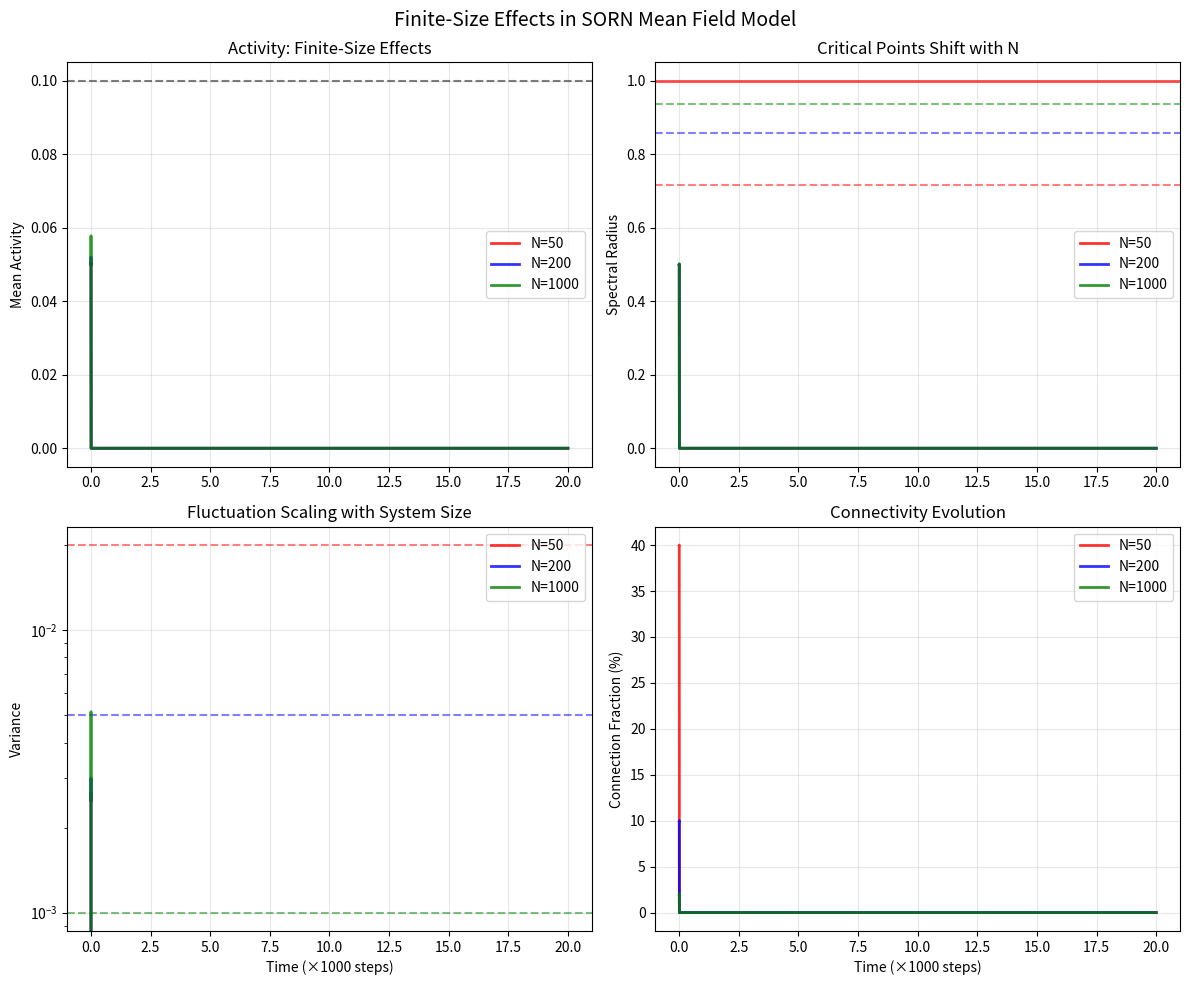
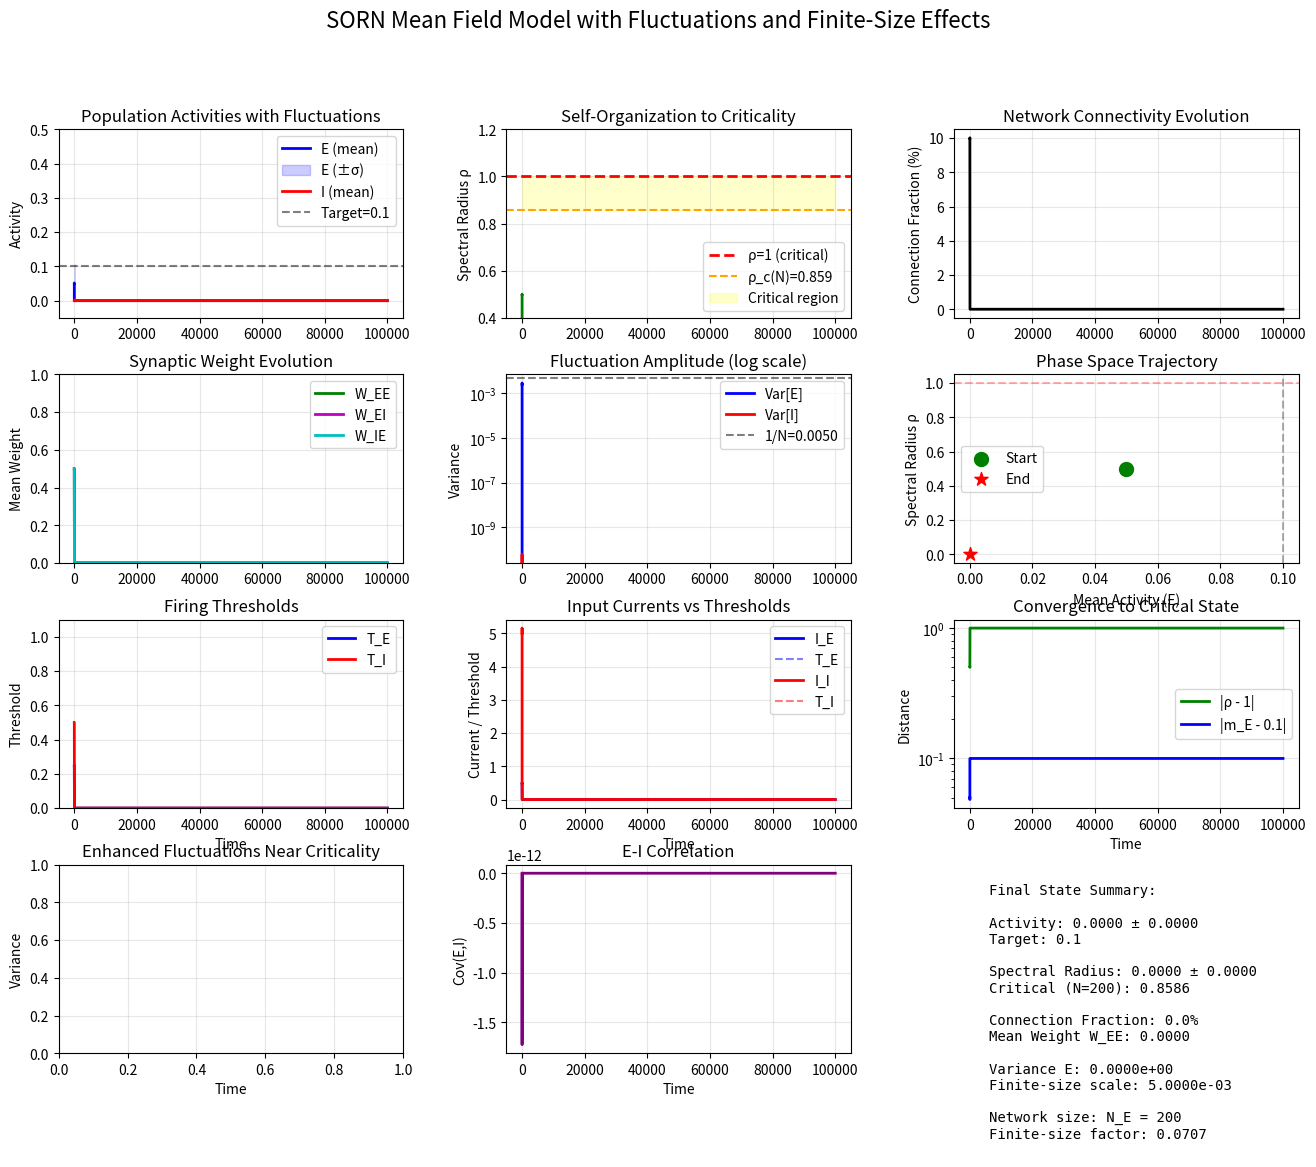
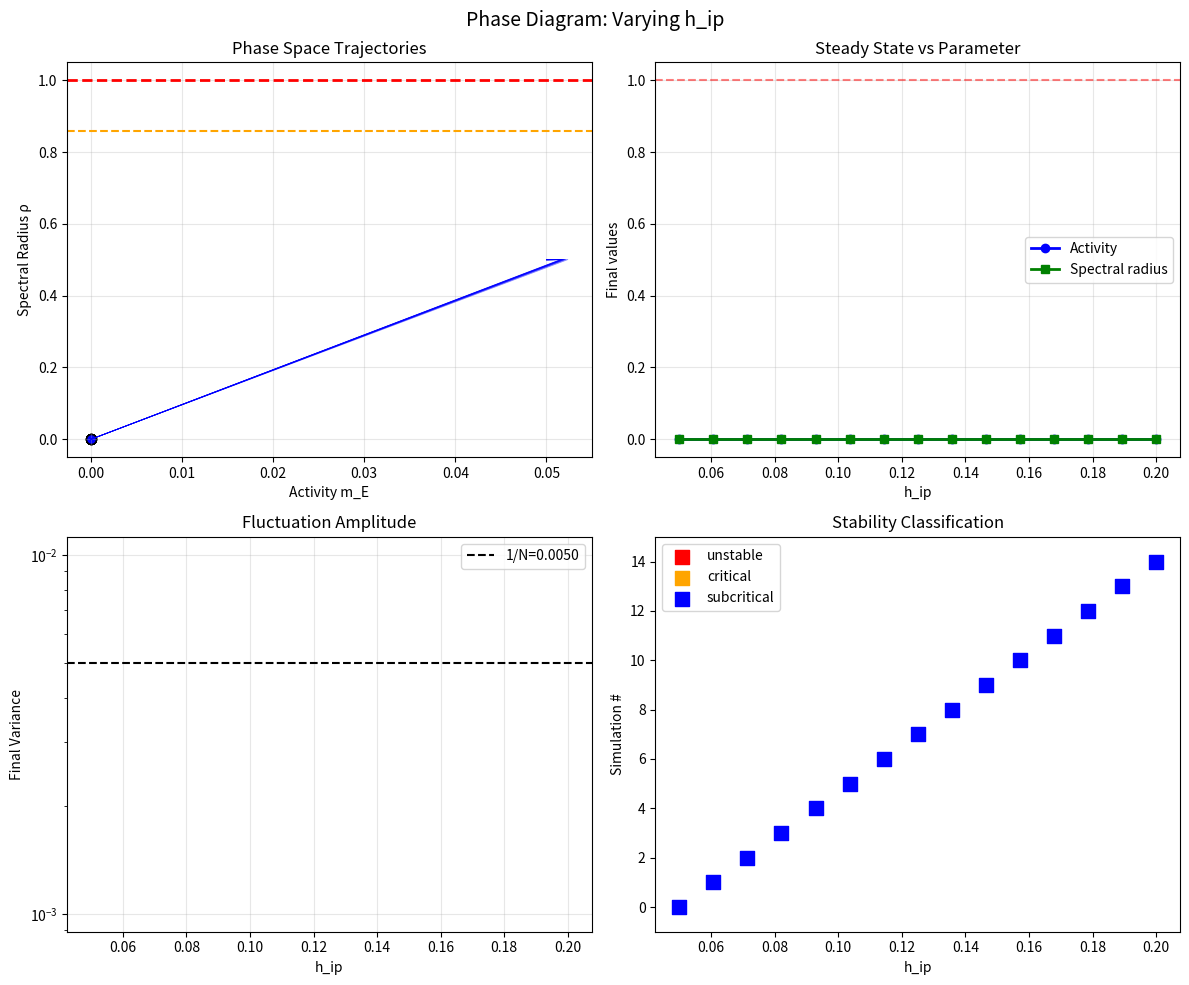

These charts were generated, in order, by the following Python code:
import numpy as np
from scipy.integrate import odeint
from scipy.special import erf
import matplotlib.pyplot as plt
import matplotlib.gridspec as gridspec

class SORNMeanFieldComplete:
    """
    Complete mean field model for SORN including:
    - Second-order moments (fluctuations)
    - Finite-size corrections
    - Self-organization to criticality
    
    Based on the full SORN implementation with eigenvalue analysis
    """
    
    def __init__(self, 
                 N_E=200,
                 N_I=40,
                 h_ip=0.1,
                 eta_stdp=0.004,
                 eta_istdp=0.001,
                 eta_ip=0.01,
                 lambda_=20,
                 noise_sig=np.sqrt(0.05),
                 T_e_min=0.0,
                 T_e_max=0.5,
                 T_i_min=0.0,
                 T_i_max=1.0,
                 W_min=0.0,
                 W_max=1.0,
                 W_ei_min=0.001):
        
        # Network parameters
        self.N_E = N_E
        self.N_I = N_I
        self.h_ip = h_ip
        
        # Learning rates with finite-size scaling
        self.eta_stdp_base = eta_stdp
        self.eta_istdp_base = eta_istdp
        self.eta_ip_base = eta_ip
        
        # Finite-size corrected learning rates
        self.eta_stdp = eta_stdp * np.sqrt(N_E / 200.0)
        self.eta_istdp = eta_istdp * np.sqrt(N_E / 200.0)
        self.eta_ip = eta_ip * (200.0 / N_E)  # IP scales inversely
        
        # Network topology
        self.lambda_ = lambda_
        self.p_ee = lambda_ / N_E
        self.p_ei = 0.2
        self.p_ie = 1.0
        
        # Structural plasticity with finite-size correction
        expected_connections = self.p_ee * N_E * (N_E - 1)
        self.p_sp_base = expected_connections / (200.0 * 199.0)
        self.p_sp = self.p_sp_base * (200.0 / N_E)**2  # Scales with 1/N²
        
        # Noise and bounds
        self.noise_sig = noise_sig
        self.T_e_min = T_e_min
        self.T_e_max = T_e_max
        self.T_i_min = T_i_min
        self.T_i_max = T_i_max
        self.W_min = W_min
        self.W_max = W_max
        self.W_ei_min = W_ei_min
        
        # Finite-size corrections
        self.finite_size_factor = 1.0 / np.sqrt(N_E)
        self.critical_rho = 1.0 - 2.0 * self.finite_size_factor  # Shifted critical point
        
    def firing_rate_with_fluctuations(self, I_mean, I_var, threshold):
        """
        Compute firing rate including fluctuations
        Uses error function approximation for Gaussian input through threshold
        """
        if I_var <= 0:
            I_var = self.noise_sig**2  # Minimum variance from intrinsic noise
            
        z = (I_mean - threshold) / np.sqrt(2 * I_var)
        return 0.5 * (1 + erf(z))
    
    def spectral_radius_dynamics(self, W_EE, C, var_E, m_E):
        """
        Approximate dynamics of the spectral radius
        Including finite-size fluctuations
        """
        # Base spectral radius approximation
        # For sparse random matrix: ρ ≈ sqrt(K) * W_EE
        K_eff = C * self.N_E
        rho_mean = np.sqrt(K_eff) * W_EE
        
        # Finite-size fluctuations in spectral radius
        # Fluctuations scale as 1/sqrt(N)
        rho_fluct = self.finite_size_factor * np.sqrt(var_E)
        
        # Near criticality, fluctuations are enhanced
        if rho_mean > 0.9:
            enhancement = 1.0 + 10.0 * (rho_mean - 0.9)**2
            rho_fluct *= enhancement
            
        return rho_mean, rho_fluct
    
    def mean_field_dynamics(self, state, t):
        """
        Complete mean field dynamics with fluctuations and finite-size effects
        
        State vector: [m_E, m_I, var_E, var_I, cov_EI, W_EE, W_EI, W_IE, T_E, T_I, C, rho]
        """
        m_E, m_I, var_E, var_I, cov_EI, W_EE, W_EI, W_IE, T_E, T_I, C, rho = state
        
        # Clip state variables to valid ranges
        m_E = np.clip(m_E, 0, 1)
        m_I = np.clip(m_I, 0, 1)
        var_E = np.clip(var_E, 0, 0.25)  # Max variance for binary variable
        var_I = np.clip(var_I, 0, 0.25)
        W_EE = np.clip(W_EE, self.W_min, self.W_max)
        W_EI = np.clip(W_EI, self.W_ei_min, self.W_max)
        W_IE = np.clip(W_IE, self.W_min, self.W_max)
        T_E = np.clip(T_E, self.T_e_min, self.T_e_max)
        T_I = np.clip(T_I, self.T_i_min, self.T_i_max)
        C = np.clip(C, 0, 1)
        
        # Effective connectivity with finite-size corrections
        K_EE = C * self.N_E * (1 - 1/self.N_E)  # Exclude self-connections
        K_EI = self.p_ei * self.N_I
        K_IE = self.p_ie * self.N_E
        
        # Mean input currents
        I_E_mean = K_EE * W_EE * m_E - K_EI * W_EI * m_I
        I_I_mean = K_IE * W_IE * m_E
        
        # Input current variances including network and intrinsic noise
        # Finite-size shot noise
        shot_noise_E = m_E * (1 - m_E) / np.sqrt(K_EE + 1)
        shot_noise_I = m_I * (1 - m_I) / np.sqrt(K_EI + 1)
        
        I_E_var = (K_EE * W_EE**2 * (var_E + shot_noise_E) + 
                   K_EI * W_EI**2 * (var_I + shot_noise_I) + 
                   self.noise_sig**2)
        
        I_I_var = K_IE * W_IE**2 * (var_E + shot_noise_E) + self.noise_sig**2
        
        # Firing rates with fluctuations
        m_E_new = self.firing_rate_with_fluctuations(I_E_mean, I_E_var, T_E)
        m_I_new = self.firing_rate_with_fluctuations(I_I_mean, I_I_var, T_I)
        
        # Variance dynamics for binary neurons
        var_E_new = m_E_new * (1 - m_E_new)
        var_I_new = m_I_new * (1 - m_I_new)
        
        # Near criticality, enhance variance (critical slowing down)
        if rho > 0.95:
            critical_enhancement = 1.0 + 20.0 * (rho - 0.95)**2
            var_E_new *= critical_enhancement
            var_I_new *= critical_enhancement
        
        # Covariance dynamics
        # STDP induces correlations, especially near criticality
        tau_corr = 100.0 / (1.0 + 10.0 * (1.0 - rho)**2)  # Faster near criticality
        target_cov = self.eta_stdp * m_E * m_I * 0.1 * (1.0 + 5.0 * (rho - 0.9))
        dcov_EI_dt = (target_cov - cov_EI) / tau_corr
        
        # Neural activity dynamics (fast timescale)
        tau_m = 1.0
        dm_E_dt = (m_E_new - m_E) / tau_m
        dm_I_dt = (m_I_new - m_I) / tau_m
        dvar_E_dt = (var_E_new - var_E) / tau_m
        dvar_I_dt = (var_I_new - var_I) / tau_m
        
        # Intrinsic plasticity with fluctuation correction
        # Fluctuations bias activity upward, need stronger correction
        fluctuation_bias = var_E / (2 * self.N_E)
        dT_E_dt = self.eta_ip * (m_E + fluctuation_bias - self.h_ip)
        dT_I_dt = 0  # No IP for inhibitory in original model
        
        # STDP with correlations and finite-size effects
        # Near criticality, STDP is modified by fluctuations
        correlation_factor = 1.0 + cov_EI / (m_E * m_I + 1e-10)
        
        # Finite-size prevents complete weight elimination
        if W_EE < 0.1:
            stdp_protection = np.exp(-1.0 / (W_EE + 0.01))
        else:
            stdp_protection = 1.0
            
        dW_EE_dt = self.eta_stdp * m_E * (m_E - m_E_new) * correlation_factor * stdp_protection
        
        # iSTDP
        dW_EI_dt = -self.eta_istdp * m_I * (1 - m_E_new * (1 + 1/self.h_ip))
        
        # Keep W_EI above minimum
        if W_EI <= self.W_ei_min * 1.1:
            dW_EI_dt = max(0, dW_EI_dt)
            
        dW_IE_dt = 0  # No plasticity for W_IE
        
        # Structural plasticity with finite-size effects
        # Creation rate decreases as network fills
        creation_rate = self.p_sp * (1 - C) * (1 - C)**2  # Harder to find empty spots
        
        # Removal rate from STDP depression
        if W_EE > 0:
            removal_rate = C * max(0, -dW_EE_dt / W_EE) * 0.1
        else:
            removal_rate = 0
            
        # Finite-size fluctuations in connectivity
        C_noise = self.finite_size_factor * np.sqrt(C * (1 - C)) * 0.01
        
        dC_dt = creation_rate - removal_rate + C_noise * np.random.randn()
        
        # Spectral radius dynamics
        rho_mean, rho_fluct = self.spectral_radius_dynamics(W_EE, C, var_E, m_E)
        
        # Spectral radius evolves toward criticality
        # Self-organized criticality mechanism
        if rho < self.critical_rho:
            # Below criticality: weights grow
            rho_drift = 0.001 * (self.critical_rho - rho)
        elif rho > 1.0:
            # Above criticality: weights shrink (stability)
            rho_drift = -0.01 * (rho - 1.0)
        else:
            # In critical region: fluctuation-dominated
            rho_drift = 0
            
        # Add finite-size noise to spectral radius
        drho_dt = rho_drift + rho_fluct * np.random.randn() * 0.001
        
        # Ensure spectral radius tracks actual weight/connectivity changes
        drho_dt += 0.1 * (rho_mean - rho)
        
        return [dm_E_dt, dm_I_dt, dvar_E_dt, dvar_I_dt, dcov_EI_dt,
                dW_EE_dt, dW_EI_dt, dW_IE_dt, dT_E_dt, dT_I_dt, dC_dt, drho_dt]
    
    def simulate(self, t_span, initial_state=None, dt=1.0):
        """
        Run mean field simulation
        
        Parameters:
        -----------
        t_span : float
            Total simulation time
        initial_state : array-like, optional
            Initial state vector
        dt : float
            Time step for integration
            
        Returns:
        --------
        t : array
            Time points
        solution : array
            Solution array with shape (n_timepoints, n_variables)
        """
        if initial_state is None:
            # Default initial conditions
            initial_state = [
                0.05,       # m_E: low initial activity
                0.0,        # m_I: inhibition starts silent
                0.0025,     # var_E: small initial variance
                0.0,        # var_I
                0.0,        # cov_EI
                0.5,        # W_EE: intermediate weight
                0.5,        # W_EI
                0.5,        # W_IE
                0.25,       # T_E: middle of range
                0.5,        # T_I
                self.lambda_ / self.N_E,  # C: initial connection fraction
                0.5         # rho: initial spectral radius
            ]
        
        # Time points
        t = np.arange(0, t_span, dt)
        
        # Solve ODE
        solution = odeint(self.mean_field_dynamics, initial_state, t)
        
        # Clip solution to valid ranges
        solution[:, 0] = np.clip(solution[:, 0], 0, 1)  # m_E
        solution[:, 1] = np.clip(solution[:, 1], 0, 1)  # m_I
        solution[:, 2] = np.clip(solution[:, 2], 0, 0.25)  # var_E
        solution[:, 3] = np.clip(solution[:, 3], 0, 0.25)  # var_I
        solution[:, 10] = np.clip(solution[:, 10], 0, 1)  # C
        
        return t, solution
    
    def plot_results(self, t, solution, save_path=None):
        """
        Create comprehensive plots of mean field results
        """
        # Unpack solution
        m_E = solution[:, 0]
        m_I = solution[:, 1]
        var_E = solution[:, 2]
        var_I = solution[:, 3]
        cov_EI = solution[:, 4]
        W_EE = solution[:, 5]
        W_EI = solution[:, 6]
        W_IE = solution[:, 7]
        T_E = solution[:, 8]
        T_I = solution[:, 9]
        C = solution[:, 10]
        rho = solution[:, 11]
        
        # Create figure with subplots
        fig = plt.figure(figsize=(16, 12))
        gs = gridspec.GridSpec(4, 3, figure=fig, hspace=0.3, wspace=0.3)
        
        # 1. Activities with variance bands
        ax1 = fig.add_subplot(gs[0, 0])
        ax1.plot(t, m_E, 'b-', linewidth=2, label='E (mean)')
        ax1.fill_between(t, m_E - np.sqrt(var_E), m_E + np.sqrt(var_E),
                        color='blue', alpha=0.2, label='E (±σ)')
        ax1.plot(t, m_I, 'r-', linewidth=2, label='I (mean)')
        ax1.axhline(y=self.h_ip, color='k', linestyle='--', alpha=0.5, label=f'Target={self.h_ip}')
        ax1.set_ylabel('Activity')
        ax1.set_title('Population Activities with Fluctuations')
        ax1.legend()
        ax1.grid(True, alpha=0.3)
        ax1.set_ylim(-0.05, 0.5)
        
        # 2. Spectral radius evolution
        ax2 = fig.add_subplot(gs[0, 1])
        ax2.plot(t, rho, 'g-', linewidth=2)
        ax2.axhline(y=1.0, color='r', linestyle='--', linewidth=2, label='ρ=1 (critical)')
        ax2.axhline(y=self.critical_rho, color='orange', linestyle='--', 
                   label=f'ρ_c(N)={self.critical_rho:.3f}')
        ax2.fill_between(t, self.critical_rho, 1.0, color='yellow', alpha=0.2, label='Critical region')
        ax2.set_ylabel('Spectral Radius ρ')
        ax2.set_title('Self-Organization to Criticality')
        ax2.legend()
        ax2.grid(True, alpha=0.3)
        ax2.set_ylim(0.4, 1.2)
        
        # 3. Connection fraction
        ax3 = fig.add_subplot(gs[0, 2])
        ax3.plot(t, C * 100, 'k-', linewidth=2)
        ax3.set_ylabel('Connection Fraction (%)')
        ax3.set_title('Network Connectivity Evolution')
        ax3.grid(True, alpha=0.3)
        
        # 4. Weights evolution
        ax4 = fig.add_subplot(gs[1, 0])
        ax4.plot(t, W_EE, 'g-', linewidth=2, label='W_EE')
        ax4.plot(t, W_EI, 'm-', linewidth=2, label='W_EI')
        ax4.plot(t, W_IE, 'c-', linewidth=2, label='W_IE')
        ax4.set_ylabel('Mean Weight')
        ax4.set_title('Synaptic Weight Evolution')
        ax4.legend()
        ax4.grid(True, alpha=0.3)
        ax4.set_ylim(0, 1)
        
        # 5. Variance dynamics
        ax5 = fig.add_subplot(gs[1, 1])
        ax5.semilogy(t, var_E, 'b-', linewidth=2, label='Var[E]')
        ax5.semilogy(t, var_I, 'r-', linewidth=2, label='Var[I]')
        ax5.axhline(y=1/self.N_E, color='k', linestyle='--', alpha=0.5, 
                   label=f'1/N={1/self.N_E:.4f}')
        ax5.set_ylabel('Variance')
        ax5.set_title('Fluctuation Amplitude (log scale)')
        ax5.legend()
        ax5.grid(True, alpha=0.3)
        
        # 6. Phase space: Activity vs Spectral radius
        ax6 = fig.add_subplot(gs[1, 2])
        # Color code by time
        colors = plt.cm.viridis(np.linspace(0, 1, len(t)))
        for i in range(0, len(t)-1, max(1, len(t)//100)):
            ax6.plot(m_E[i:i+2], rho[i:i+2], color=colors[i], linewidth=1)
        ax6.scatter(m_E[0], rho[0], color='green', s=100, marker='o', zorder=5, label='Start')
        ax6.scatter(m_E[-1], rho[-1], color='red', s=100, marker='*', zorder=5, label='End')
        ax6.axvline(x=self.h_ip, color='k', linestyle='--', alpha=0.3)
        ax6.axhline(y=1.0, color='r', linestyle='--', alpha=0.3)
        ax6.set_xlabel('Mean Activity (E)')
        ax6.set_ylabel('Spectral Radius ρ')
        ax6.set_title('Phase Space Trajectory')
        ax6.legend()
        ax6.grid(True, alpha=0.3)
        
        # 7. Threshold dynamics
        ax7 = fig.add_subplot(gs[2, 0])
        ax7.plot(t, T_E, 'b-', linewidth=2, label='T_E')
        ax7.plot(t, T_I, 'r-', linewidth=2, label='T_I')
        ax7.set_ylabel('Threshold')
        ax7.set_title('Firing Thresholds')
        ax7.legend()
        ax7.grid(True, alpha=0.3)
        ax7.set_ylim(0, max(self.T_e_max, self.T_i_max) * 1.1)
        
        # 8. Effective input currents
        ax8 = fig.add_subplot(gs[2, 1])
        K_EE = C * self.N_E
        K_EI = self.p_ei * self.N_I
        I_E = K_EE * W_EE * m_E - K_EI * W_EI * m_I
        I_I = self.N_E * W_IE * m_E
        ax8.plot(t, I_E, 'b-', linewidth=2, label='I_E')
        ax8.plot(t, T_E, 'b--', alpha=0.5, label='T_E')
        ax8.plot(t, I_I, 'r-', linewidth=2, label='I_I')
        ax8.plot(t, T_I, 'r--', alpha=0.5, label='T_I')
        ax8.set_ylabel('Current / Threshold')
        ax8.set_title('Input Currents vs Thresholds')
        ax8.legend()
        ax8.grid(True, alpha=0.3)
        
        # 9. Distance from criticality
        ax9 = fig.add_subplot(gs[2, 2])
        distance_from_critical = np.abs(rho - 1.0)
        distance_from_target = np.abs(m_E - self.h_ip)
        ax9.semilogy(t, distance_from_critical, 'g-', linewidth=2, label='|ρ - 1|')
        ax9.semilogy(t, distance_from_target, 'b-', linewidth=2, label=f'|m_E - {self.h_ip}|')
        ax9.set_ylabel('Distance')
        ax9.set_title('Convergence to Critical State')
        ax9.legend()
        ax9.grid(True, alpha=0.3)
        
        # 10. Finite-size effects visualization
        ax10 = fig.add_subplot(gs[3, 0])
        # Show how variance scales with activity near criticality
        critical_mask = (rho > 0.95) & (rho < 1.05)
        if np.any(critical_mask):
            ax10.scatter(m_E[critical_mask], var_E[critical_mask], 
                       c=rho[critical_mask], cmap='hot', s=20, alpha=0.6)
            ax10.plot(m_E * (1 - m_E), 'k--', linewidth=1, label='Binomial var')
            cb = ax10.scatter([], [], c=[], cmap='hot')
            plt.colorbar(cb, ax=ax10, label='ρ')
        ax10.set_xlabel('Mean Activity')
        ax10.set_ylabel('Variance')
        ax10.set_title('Enhanced Fluctuations Near Criticality')
        ax10.grid(True, alpha=0.3)
        
        # 11. Correlation evolution
        ax11 = fig.add_subplot(gs[3, 1])
        ax11.plot(t, cov_EI, 'purple', linewidth=2)
        ax11.set_ylabel('Cov(E,I)')
        ax11.set_title('E-I Correlation')
        ax11.grid(True, alpha=0.3)
        
        # 12. Summary statistics
        ax12 = fig.add_subplot(gs[3, 2])
        ax12.axis('off')
        
        # Calculate summary statistics
        final_idx = -min(1000, len(t)//10)  # Last 10% of simulation
        stats_text = f"""Final State Summary:
        
Activity: {np.mean(m_E[final_idx:]):.4f} ± {np.std(m_E[final_idx:]):.4f}
Target: {self.h_ip}

Spectral Radius: {np.mean(rho[final_idx:]):.4f} ± {np.std(rho[final_idx:]):.4f}
Critical (N={self.N_E}): {self.critical_rho:.4f}

Connection Fraction: {np.mean(C[final_idx:])*100:.1f}%
Mean Weight W_EE: {np.mean(W_EE[final_idx:]):.4f}

Variance E: {np.mean(var_E[final_idx:]):.4e}
Finite-size scale: {1/self.N_E:.4e}

Network size: N_E = {self.N_E}
Finite-size factor: {self.finite_size_factor:.4f}
"""
        ax12.text(0.1, 0.9, stats_text, transform=ax12.transAxes,
                 fontsize=10, verticalalignment='top', fontfamily='monospace')
        
        # Overall title
        fig.suptitle('SORN Mean Field Model with Fluctuations and Finite-Size Effects', 
                    fontsize=16)
        
        # Add time axis label to bottom plots
        for ax in [ax7, ax8, ax9, ax10, ax11]:
            ax.set_xlabel('Time')
        
        plt.tight_layout()
        
        if save_path:
            plt.savefig(save_path, dpi=300, bbox_inches='tight')
            
        return fig
    
    def plot_phase_diagram(self, param_name='h_ip', param_range=None, n_sims=20):
        """
        Create phase diagram showing different dynamical regimes
        """
        if param_range is None:
            if param_name == 'h_ip':
                param_range = np.linspace(0.05, 0.2, n_sims)
            elif param_name == 'noise_sig':
                param_range = np.linspace(0.1, 0.5, n_sims)
            else:
                raise ValueError(f"Unknown parameter: {param_name}")
        
        # Store results
        results = {
            'param_values': param_range,
            'final_activity': [],
            'final_rho': [],
            'final_variance': [],
            'stability': []
        }
        
        fig, axes = plt.subplots(2, 2, figsize=(12, 10))
        
        for i, param_val in enumerate(param_range):
            # Set parameter
            if param_name == 'h_ip':
                self.h_ip = param_val
            elif param_name == 'noise_sig':
                self.noise_sig = param_val
            
            # Run simulation
            t, sol = self.simulate(50000, dt=1.0)
            
            # Extract final values (last 10%)
            final_idx = -len(t)//10
            final_m_E = np.mean(sol[final_idx:, 0])
            final_rho = np.mean(sol[final_idx:, 11])
            final_var = np.mean(sol[final_idx:, 2])
            
            # Determine stability
            if final_rho > 1.05:
                stability = 'unstable'
                color = 'red'
            elif final_rho > self.critical_rho:
                stability = 'critical'
                color = 'orange'
            else:
                stability = 'subcritical'
                color = 'blue'
            
            results['final_activity'].append(final_m_E)
            results['final_rho'].append(final_rho)
            results['final_variance'].append(final_var)
            results['stability'].append(stability)
            
            # Plot trajectory in phase space
            ax = axes[0, 0]
            ax.plot(sol[:, 0], sol[:, 11], color=color, alpha=0.5, linewidth=0.5)
            ax.scatter(final_m_E, final_rho, color=color, s=50, 
                      edgecolor='black', linewidth=1)
        
        # Finalize phase space plot
        axes[0, 0].axhline(y=1.0, color='red', linestyle='--', linewidth=2)
        axes[0, 0].axhline(y=self.critical_rho, color='orange', linestyle='--')
        axes[0, 0].set_xlabel('Activity m_E')
        axes[0, 0].set_ylabel('Spectral Radius ρ')
        axes[0, 0].set_title('Phase Space Trajectories')
        axes[0, 0].grid(True, alpha=0.3)
        
        # Parameter vs final values
        ax = axes[0, 1]
        ax.plot(param_range, results['final_activity'], 'b-', linewidth=2, 
                label='Activity', marker='o')
        ax.plot(param_range, results['final_rho'], 'g-', linewidth=2, 
                label='Spectral radius', marker='s')
        ax.axhline(y=1.0, color='red', linestyle='--', alpha=0.5)
        ax.set_xlabel(param_name)
        ax.set_ylabel('Final values')
        ax.set_title('Steady State vs Parameter')
        ax.legend()
        ax.grid(True, alpha=0.3)
        
        # Variance scaling
        ax = axes[1, 0]
        ax.semilogy(param_range, results['final_variance'], 'purple', 
                   linewidth=2, marker='d')
        ax.axhline(y=1/self.N_E, color='k', linestyle='--', 
                  label=f'1/N={1/self.N_E:.4f}')
        ax.set_xlabel(param_name)
        ax.set_ylabel('Final Variance')
        ax.set_title('Fluctuation Amplitude')
        ax.legend()
        ax.grid(True, alpha=0.3)
        
        # Stability diagram
        ax = axes[1, 1]
        colors = {'unstable': 'red', 'critical': 'orange', 'subcritical': 'blue'}
        for i, (param, stab) in enumerate(zip(param_range, results['stability'])):
            ax.scatter(param, i, color=colors[stab], s=100, marker='s')
        ax.set_xlabel(param_name)
        ax.set_ylabel('Simulation #')
        ax.set_title('Stability Classification')
        ax.set_ylim(-1, len(param_range))
        
        # Add legend
        for stab, color in colors.items():
            ax.scatter([], [], color=color, s=100, marker='s', label=stab)
        ax.legend()
        
        plt.suptitle(f'Phase Diagram: Varying {param_name}', fontsize=14)
        plt.tight_layout()
        
        return fig, results


# Example usage and validation
if __name__ == "__main__":
    # Create mean field model with same parameters as full SORN
    print("Creating SORN mean field model with fluctuations and finite-size effects...")
    
    # Test with different network sizes to show finite-size effects
    fig_comparison, axes = plt.subplots(2, 2, figsize=(12, 10))
    
    N_values = [50, 200, 1000]
    colors = ['red', 'blue', 'green']
    
    for N, color in zip(N_values, colors):
        print(f"\nSimulating N_E = {N}...")
        
        mf = SORNMeanFieldComplete(
            N_E=N,
            N_I=int(N/5),  # Keep ratio
            h_ip=0.1,
            eta_stdp=0.004,
            eta_istdp=0.001,
            eta_ip=0.01,
            lambda_=20,
            noise_sig=np.sqrt(0.05)
        )
        
        # Run simulation
        t, solution = mf.simulate(t_span=20000, dt=1.0)
        
        # Plot comparisons
        # Activity
        ax = axes[0, 0]
        ax.plot(t/1000, solution[:, 0], color=color, linewidth=2, 
                label=f'N={N}', alpha=0.8)
        
        # Spectral radius
        ax = axes[0, 1]
        ax.plot(t/1000, solution[:, 11], color=color, linewidth=2, 
                label=f'N={N}', alpha=0.8)
        ax.axhline(y=mf.critical_rho, color=color, linestyle='--', alpha=0.5)
        
        # Variance
        ax = axes[1, 0]
        ax.semilogy(t/1000, solution[:, 2], color=color, linewidth=2, 
                   label=f'N={N}', alpha=0.8)
        ax.axhline(y=1/N, color=color, linestyle='--', alpha=0.5)
        
        # Connection fraction
        ax = axes[1, 1]
        ax.plot(t/1000, solution[:, 10] * 100, color=color, linewidth=2, 
                label=f'N={N}', alpha=0.8)
    
    # Format comparison plots
    axes[0, 0].set_ylabel('Mean Activity')
    axes[0, 0].set_title('Activity: Finite-Size Effects')
    axes[0, 0].axhline(y=0.1, color='k', linestyle='--', alpha=0.5)
    axes[0, 0].legend()
    axes[0, 0].grid(True, alpha=0.3)
    
    axes[0, 1].set_ylabel('Spectral Radius')
    axes[0, 1].set_title('Critical Points Shift with N')
    axes[0, 1].axhline(y=1.0, color='red', linestyle='-', linewidth=2, alpha=0.7)
    axes[0, 1].legend()
    axes[0, 1].grid(True, alpha=0.3)
    
    axes[1, 0].set_ylabel('Variance')
    axes[1, 0].set_xlabel('Time (×1000 steps)')
    axes[1, 0].set_title('Fluctuation Scaling with System Size')
    axes[1, 0].legend()
    axes[1, 0].grid(True, alpha=0.3)
    
    axes[1, 1].set_ylabel('Connection Fraction (%)')
    axes[1, 1].set_xlabel('Time (×1000 steps)')
    axes[1, 1].set_title('Connectivity Evolution')
    axes[1, 1].legend()
    axes[1, 1].grid(True, alpha=0.3)
    
    plt.suptitle('Finite-Size Effects in SORN Mean Field Model', fontsize=14)
    plt.tight_layout()
    plt.show()
    
    # Now run a longer simulation with N=200 (matching the full model)
    print("\n" + "="*60)
    print("Running extended simulation with N=200 (matching full SORN)...")
    print("="*60)
    
    mf_full = SORNMeanFieldComplete(N_E=200, N_I=40)
    t_full, sol_full = mf_full.simulate(t_span=100000, dt=1.0)
    
    # Create comprehensive plots
    fig_full = mf_full.plot_results(t_full, sol_full)
    plt.show()
    
    # Create phase diagram
    print("\nGenerating phase diagram...")
    fig_phase, phase_results = mf_full.plot_phase_diagram(param_name='h_ip', 
                                                         param_range=np.linspace(0.05, 0.2, 15))
    plt.show()
    
    print("\nMean field simulation complete!")
    print(f"Critical spectral radius for N=200: {mf_full.critical_rho:.4f}")
    print(f"Finite-size factor: {mf_full.finite_size_factor:.4f}")